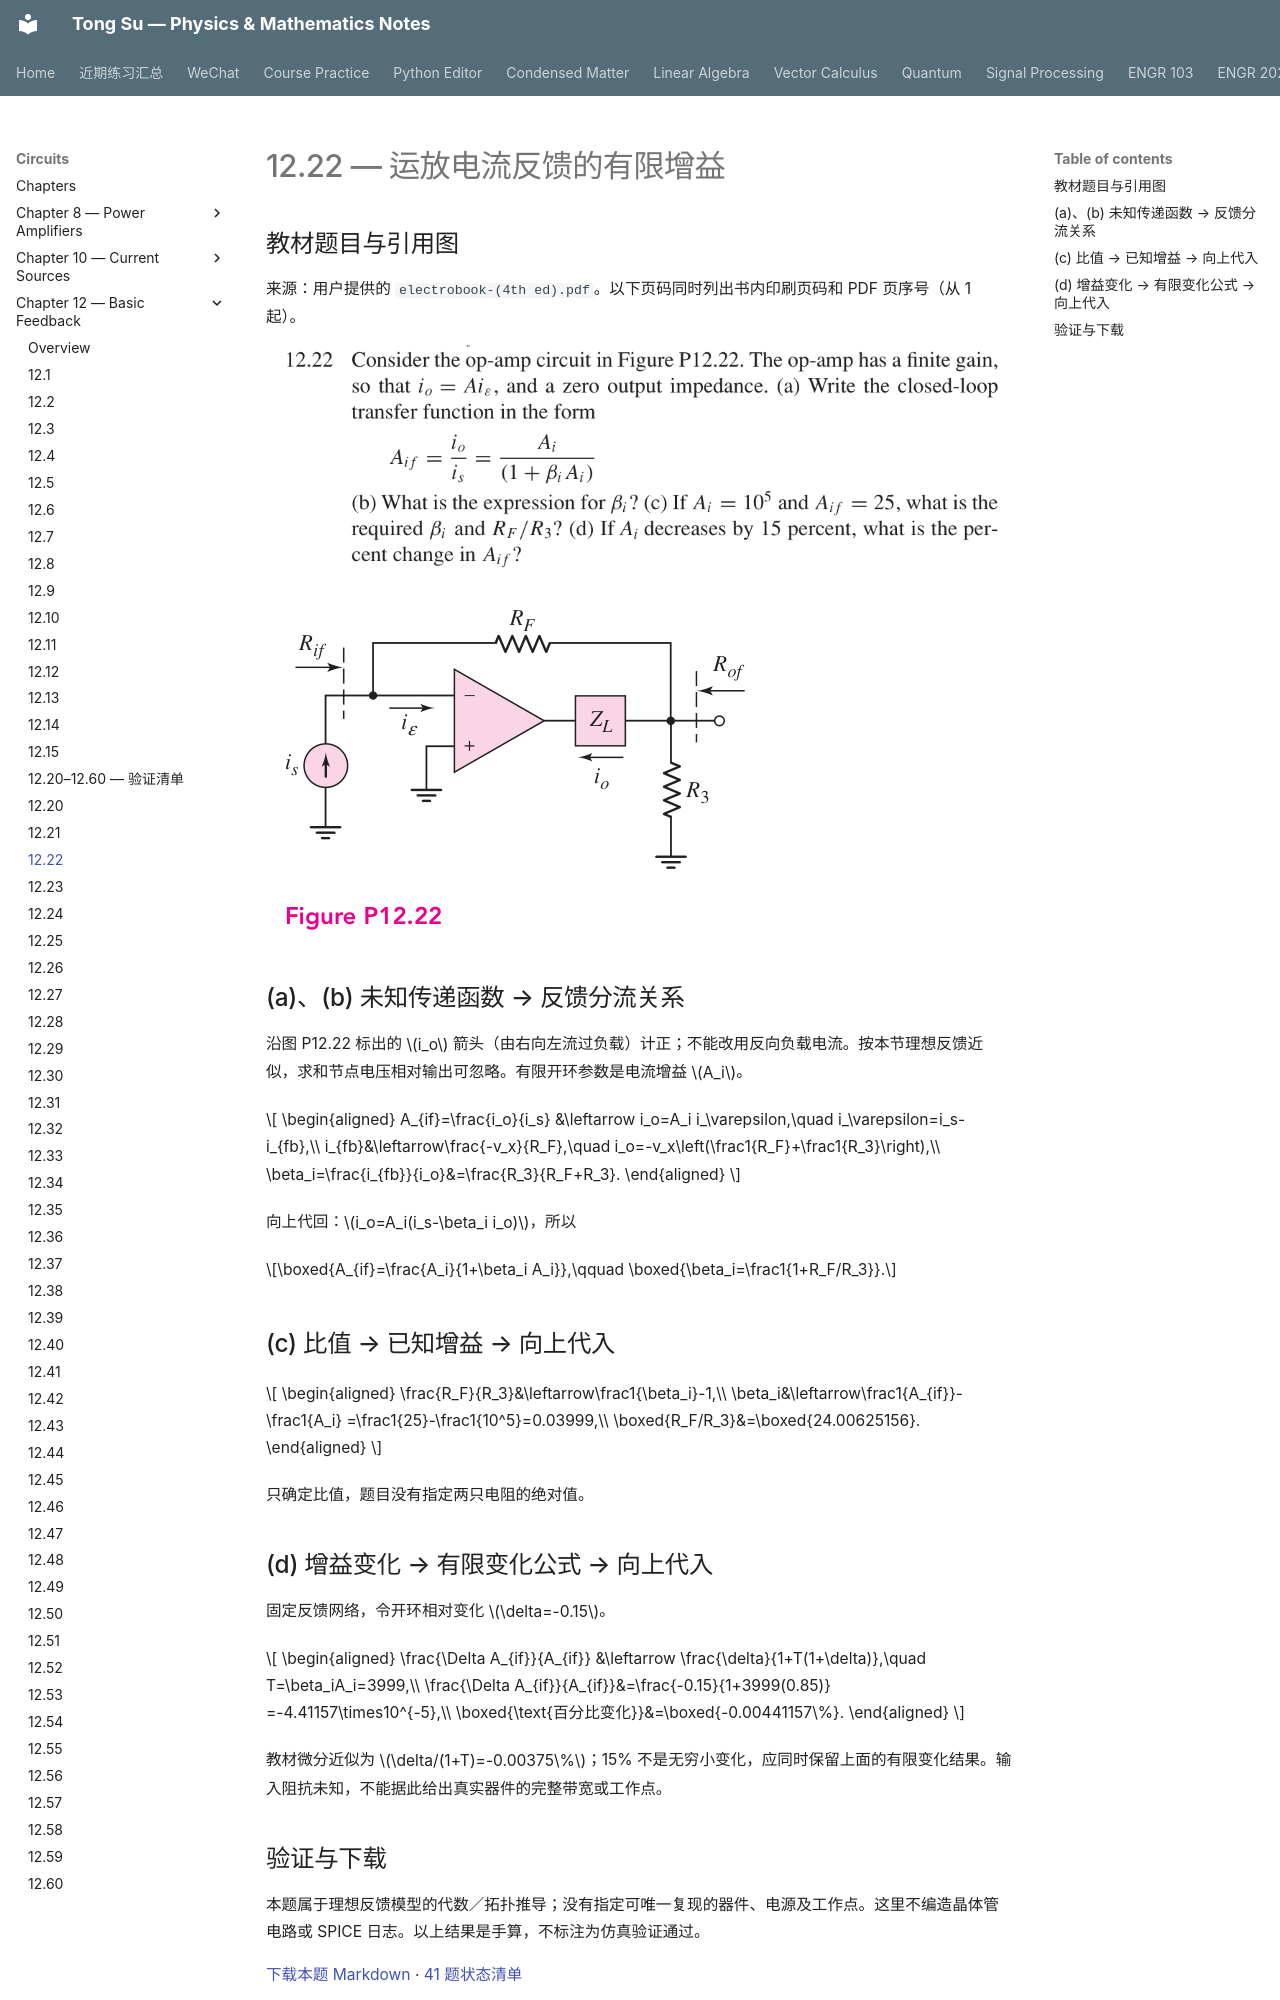

repository: OutisNemosseus/zhihu-physics-notes · page: circuits/basic-feedback/12-22/index.html · generator: mkdocs

# 12.22 — 运放电流反馈的有限增益

## 教材题目与引用图

来源：用户提供的 `electrobook-(4th ed).pdf`。以下页码同时列出书内印刷页码和 PDF 页序号（从 1 起）。

![12.22 教材原文／引用图 1，印刷第 931 页，PDF 第 954 页](../../assets/images/ch12-source/12-22-1.png)

![12.22 教材原文／引用图 2，印刷第 932 页，PDF 第 955 页](../../assets/images/ch12-source/figure-P12.22.png)


## (a)、(b) 未知传递函数 → 反馈分流关系

沿图 P12.22 标出的 $i_o$ 箭头（由右向左流过负载）计正；不能改用反向负载电流。按本节理想反馈近似，求和节点电压相对输出可忽略。有限开环参数是电流增益 $A_i$。

$$
\begin{aligned}
A_{if}=\frac{i_o}{i_s}
&\leftarrow i_o=A_i i_\varepsilon,\quad i_\varepsilon=i_s-i_{fb},\\
i_{fb}&\leftarrow\frac{-v_x}{R_F},\quad
 i_o=-v_x\left(\frac1{R_F}+\frac1{R_3}\right),\\
\beta_i=\frac{i_{fb}}{i_o}&=\frac{R_3}{R_F+R_3}.
\end{aligned}
$$

向上代回：$i_o=A_i(i_s-\beta_i i_o)$，所以

$$\boxed{A_{if}=\frac{A_i}{1+\beta_i A_i}},\qquad
\boxed{\beta_i=\frac1{1+R_F/R_3}}.$$

## (c) 比值 → 已知增益 → 向上代入

$$
\begin{aligned}
\frac{R_F}{R_3}&\leftarrow\frac1{\beta_i}-1,\\
\beta_i&\leftarrow\frac1{A_{if}}-\frac1{A_i}
=\frac1{25}-\frac1{10^5}=0.03999,\\
\boxed{R_F/R_3}&=\boxed{24.00625156}.
\end{aligned}
$$

只确定比值，题目没有指定两只电阻的绝对值。

## (d) 增益变化 → 有限变化公式 → 向上代入

固定反馈网络，令开环相对变化 $\delta=-0.15$。

$$
\begin{aligned}
\frac{\Delta A_{if}}{A_{if}}
&\leftarrow \frac{\delta}{1+T(1+\delta)},\quad T=\beta_iA_i=3999,\\
\frac{\Delta A_{if}}{A_{if}}&=\frac{-0.15}{1+3999(0.85)}
=-4.41157\times10^{-5},\\
\boxed{\text{百分比变化}}&=\boxed{-0.00441157\%}.
\end{aligned}
$$

教材微分近似为 $\delta/(1+T)=-0.00375\%$；15% 不是无穷小变化，应同时保留上面的有限变化结果。输入阻抗未知，不能据此给出真实器件的完整带宽或工作点。
